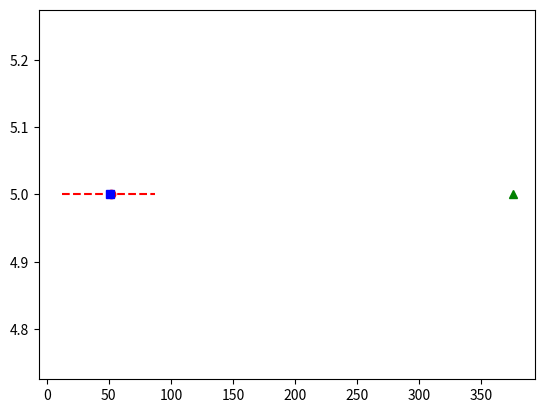

Recreate this plot in Python.
import matplotlib.pyplot as plt
# plt.plot([1,2,3,4,5])
# plt.plot([1,2,3,4,5],[2,4,6,8,10])
# plt.plot([1,2,3,4,5],[2,4,6,8,10],'ro')
# plt.plot([1,2,3,4,5],[2,4,6,8,10],'r--')
# plt.plot([1,2,3,4,5],[2,4,6,8,10],'bs')
# plt.plot([1,2,3,4,5],[2,4,6,8,10],'g^')
import statistics
Estimates=[23,34,45,56,67,78,79,23,45,65,34,12,46,87,34,23,45,87,3,2,57,51,52,83,92,59,90]
y=[]
Estimates.sort()
tv=int(0.1*(len(Estimates)))
Estimates=Estimates[tv:]
Estimates=Estimates[:len(Estimates)-tv]
for i in range(len(Estimates)):
    y.append(5)
plt.plot(Estimates,y,'r--')
plt.plot([statistics.mean(Estimates)],[5],'ro')
plt.plot([statistics.median(Estimates)],[5],'bs')
plt.plot([375],[5],'g^')